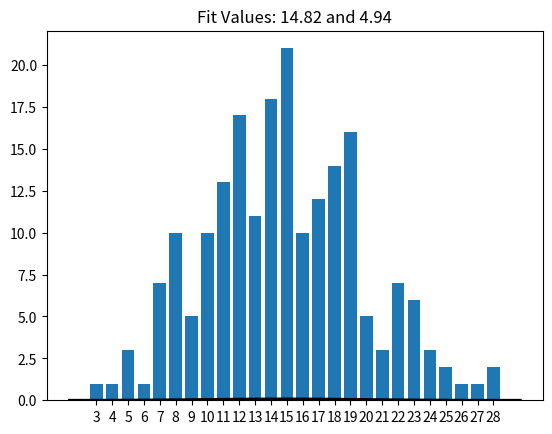

Here is the Python script that generated this plot:
import math
import numpy as np
import matplotlib.pyplot as plt
import scipy.stats as ss
from scipy.stats import norm 

#theres the dist
mean = 15
std = 5
size = 200
values = np.random.normal(mean,std,size)
new = []
for val in values:
	val = int(val)
	new.append(val)
values = np.array(new)

#here is the hist
#plt.figure()
#plt.hist(values,20,edgecolor='black')
#plt.axvline(values.mean(),color='k',linestyle='dashed',linewidth=2)
#plt.show()

plt.figure()
labels, counts = np.unique(values, return_counts=True)
plt.bar(labels, counts, align='center')
plt.gca().set_xticks(labels)
plt.show()

#lets add a line plot on top of it
# mean and standard deviation 
mu, std = norm.fit(values)  
xmin, xmax = plt.xlim() 
x = np.linspace(xmin, xmax, 100) 
p = norm.pdf(x, mu, std) 
  
plt.plot(x, p, 'k', linewidth=2) 
title = "Fit Values: {:.2f} and {:.2f}".format(mu, std) 
plt.title(title) 
  
plt.show() 




#im not entirely sure how to go about this
def normal_dist():
	return

def histogram_generation():

	return

def surface_plot():

	return

def colorize():

	return

def stl_output():

	return

#done

def main():
	normal_dist()
	return

main()

